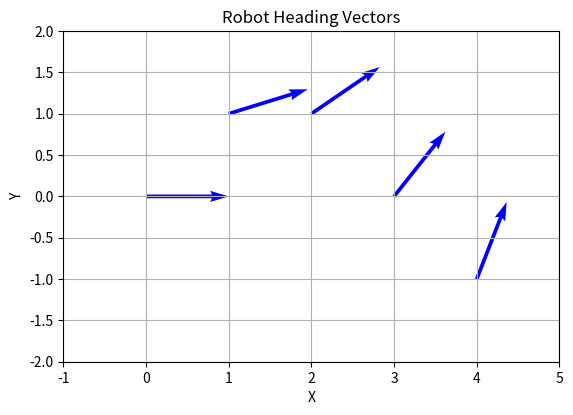

This chart was generated by the following Python code:
import matplotlib.pyplot as plt
import numpy as np

# Robot positions
x = np.array([0, 1, 2, 3, 4])
y = np.array([0, 1, 1, 0, -1])

# Robot heading directions (unit vectors)
u = np.cos([0, 0.3, 0.6, 0.9, 1.2])
v = np.sin([0, 0.3, 0.6, 0.9, 1.2])

# Plot arrows
plt.quiver(x, y, u, v, angles='xy', scale_units='xy', scale=1, color='blue')

# Settings
plt.xlim(-1, 5)
plt.ylim(-2, 2)
plt.grid(True)
plt.title("Robot Heading Vectors")
plt.xlabel("X")
plt.ylabel("Y")
plt.gca().set_aspect('equal')
plt.show()
